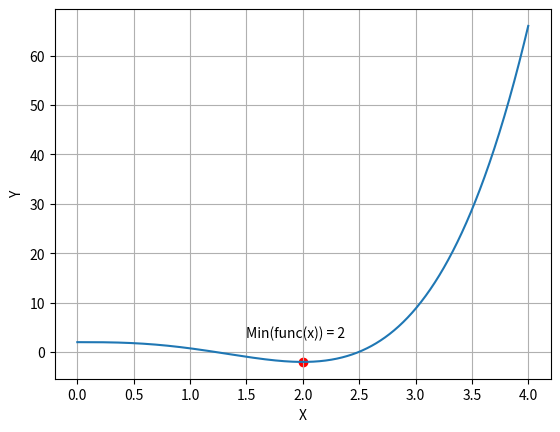

Write the Python code that produced this figure.
import random
import numpy as np
import matplotlib.pyplot as plt

# Methods Of Optimization
class MOO:
    def __init__(self):
        # TO DO
        return

    # Поиск интервала оптимальности алгоритмом Свенна
    def svenn(self, x0, t):
        p = func(x0)
        a = func(x0 - t)
        b = func(x0 + t)

        if a >= p and p <= b:
            L = [x0 - t, x0 + t]
        elif a >= p and p >= b:
            L = self.svenn(b, t)
        elif a <= p and p <= b:
            L = self.svenn(a, -t)
        else:
            L = np.nan

        return L

    # Метод равномерного поиска
    def uniform_search(self, L0, N, min = 1000):
        a, b = L0[0], L0[1]
        
        for i in range(1, N + 1):
            x = a + i * (b - a) / (N + 1)
            if func(x) < min:
                min = x

        return min

    # Метод Дитохомии
    def dichotomy(self, L0, l):
        a, b = L0[0], L0[1]
        L = np.absolute(b - a)

        x = (a + b) / 2
        y = a + L / 4
        z = b - L / 4
        f_x = func(x)
        f_y = func(y)
        f_z = func(z)

        if f_y < f_x:
            b = x
            x = y
        else:
            if f_z < f_x:
                a = x
                x = z
            else:
                a = y
                b = z

        L = np.absolute(b - a)
        if L > l:
            x = self.dichotomy([a, b], l)

        return x

    # Метод золотого сечения
    def golden_section_search(self, L0, l):
        a, b = L0[0], L0[1]
        y = a + (b - a) * (3 - np.sqrt(5)) / 2
        z = a + b - y
        f_y = func(y)
        f_z = func(z)

        if f_y <= f_z:
            b = z
            y = a + b - y
            z = y
        else:
            a = z
            y = z
            z = a + b - z

        L = np.absolute(b - a)
        if L <= l:
            x = (a + b) / 2
        else:
            x = self.golden_section_search([a, b], l)

        return x

    def fibonacci(self, N):
        if N in (1, 2):
            F = 1
        else:
            F = self.fibonacci(N - 1) + self.fibonacci(N - 2)

        return F

    # Метод Фибоначчи
    def fibonacci_search(self, L0, l, e, N = 0, k = 0):
        a, b = L0[0], L0[1]
        L = np.absolute(b - a)
        
        F = 0
        while F < L / l:
            N += 1
            F = self.fibonacci(N)

        y = a + (b - a) * self.fibonacci(N - 2) / self.fibonacci(N)
        z = a + (b - a) * self.fibonacci(N - 1) / self.fibonacci(N)
        f_y = func(y)
        f_z = func(z)

        while k != N - 3:
            f_y = func(y)
            f_z = func(z)

            if f_y <= f_z:
                b = z
                z = y
                y = a + (b - a) * self.fibonacci(N - k - 3) / self.fibonacci(N - k - 1)
            else:
                a = y
                y = z
                z = a + (b - a) * self.fibonacci(N - k - 2) / self.fibonacci(N - k - 1)

            k += 1

        x = (a + b)/2
        
        return x

    # Метод градиентного спуска с постоянным шагом
    def gradient(self, x0, e, N):
        for i in range(0, N):
            diff = (func(x0 + e) - func(x0)) / e
            x0 = x0 - e * np.sign(diff)

        return x0

# Функция вариант 22
def func(x):
    f = 0.75 * np.power(x, 4) - 2 * np.power(x, 3) + 2
    return f

# main функция
if __name__ == '__main__':
    method = MOO()

    interval = method.svenn(x0 = 0, t = 2)
    x0 = random.randint(interval[0], interval[1])
    x = np.linspace(interval[0], interval[1], 1000)

    uni_search = method.uniform_search(L0 = interval, N = 1000)
    dichotomy_search = method.dichotomy(L0 = interval, l = 0.001)
    golden_search = method.golden_section_search(L0 = interval, l = 0.001)
    fibonacci_search = method.fibonacci_search(L0 = interval, l = 0.01, e = 0.01)
    gradient_search = method.gradient(x0 = x0, e = 0.01, N = 1000)

    # Вывод результатов
    print('Interval:', interval,
          '\nUniform search:', uni_search,
          '\nDichotomy search:', dichotomy_search,
          '\nGolden section search:', golden_search,
          '\nFibonacci search:', fibonacci_search,
          '\nGradient search:', gradient_search)
    
    # Вывод графика
    fig, ax = plt.subplots()

    ax.plot(x, func(x))
    ax.scatter(2, func(2), c = 'r')
    plt.text(1.5, func(2) + 5, "Min(func(x)) = 2", fontsize = 10)

    plt.xlabel("X")
    plt.ylabel("Y")
    plt.grid()
    plt.show()
